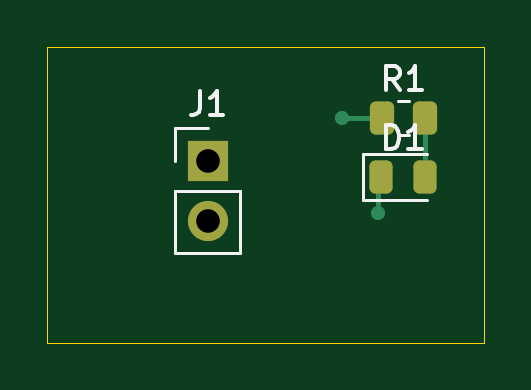
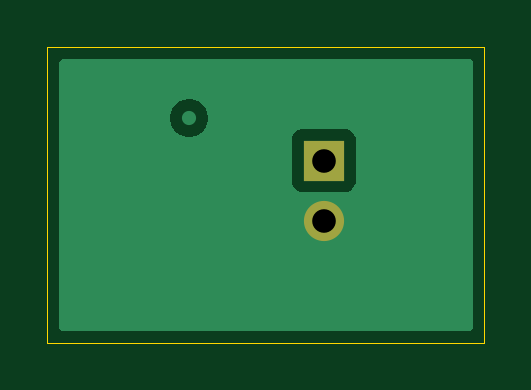
Circuit board: 13 layer files. Board 18.5 x 12.5 mm.
- bottom_copper: LED_Practice-B_Cu.gbr (4162 bytes)
- bottom_mask: LED_Practice-B_Mask.gbr (586 bytes)
- paste: LED_Practice-B_Paste.gbr (457 bytes)
- bottom_silk: LED_Practice-B_Silkscreen.gbr (458 bytes)
- outline: LED_Practice-Edge_Cuts.gbr (612 bytes)
- top_copper: LED_Practice-F_Cu.gbr (2243 bytes)
- top_mask: LED_Practice-F_Mask.gbr (1485 bytes)
- paste: LED_Practice-F_Paste.gbr (1356 bytes)
- top_silk: LED_Practice-F_Silkscreen.gbr (3245 bytes)
- inner_copper: LED_Practice-In1_Cu.gbr (4131 bytes)
- inner_copper: LED_Practice-In2_Cu.gbr (4408 bytes)
- drill: LED_Practice-NPTH.drl (264 bytes)
- drill: LED_Practice-PTH.drl (354 bytes)

=== bottom_copper: LED_Practice-B_Cu.gbr ===
%TF.GenerationSoftware,KiCad,Pcbnew,10.0.6*%
%TF.CreationDate,2026-10-09T16:23:15+08:00*%
%TF.ProjectId,LED_Practice,4c45445f-5072-4616-9374-6963652e6b69,rev?*%
%TF.SameCoordinates,Original*%
%TF.FileFunction,Copper,L4,Bot*%
%TF.FilePolarity,Positive*%
%FSLAX46Y46*%
G04 Gerber Fmt 4.6, Leading zero omitted, Abs format (unit mm)*
G04 Created by KiCad (PCBNEW 10.0.6) date 2026-10-09 16:23:15*
%MOMM*%
%LPD*%
G01*
G04 APERTURE LIST*
%TA.AperFunction,ComponentPad*%
%ADD10R,1.700000X1.700000*%
%TD*%
%TA.AperFunction,ComponentPad*%
%ADD11C,1.700000*%
%TD*%
%TA.AperFunction,ViaPad*%
%ADD12C,0.600000*%
%TD*%
G04 APERTURE END LIST*
D10*
%TO.P,J1,1,Pin_1_1*%
%TO.N,+3.3V*%
X186795000Y-79795000D03*
D11*
%TO.P,J1,2,Pin_2_2*%
%TO.N,GND*%
X186795000Y-82335000D03*
%TD*%
D12*
%TO.N,GND*%
X194000000Y-82000000D03*
%TO.N,+3.3V*%
X192500000Y-78000000D03*
%TD*%
%TA.AperFunction,Conductor*%
%TO.N,GND*%
G36*
X197942539Y-75520185D02*
G01*
X197988294Y-75572989D01*
X197999500Y-75624500D01*
X197999500Y-86875500D01*
X197979815Y-86942539D01*
X197927011Y-86988294D01*
X197875500Y-86999500D01*
X180624500Y-86999500D01*
X180557461Y-86979815D01*
X180511706Y-86927011D01*
X180500500Y-86875500D01*
X180500500Y-78897135D01*
X185444500Y-78897135D01*
X185444500Y-80692870D01*
X185444501Y-80692876D01*
X185450908Y-80752483D01*
X185501202Y-80887328D01*
X185501206Y-80887335D01*
X185587452Y-81002544D01*
X185587455Y-81002547D01*
X185702664Y-81088793D01*
X185702671Y-81088797D01*
X185837517Y-81139091D01*
X185837516Y-81139091D01*
X185844444Y-81139835D01*
X185897127Y-81145500D01*
X187692872Y-81145499D01*
X187752483Y-81139091D01*
X187887331Y-81088796D01*
X188002546Y-81002546D01*
X188088796Y-80887331D01*
X188139091Y-80752483D01*
X188145500Y-80692873D01*
X188145499Y-78897128D01*
X188139091Y-78837517D01*
X188125284Y-78800499D01*
X188088797Y-78702671D01*
X188088793Y-78702664D01*
X188002547Y-78587455D01*
X188002544Y-78587452D01*
X187887335Y-78501206D01*
X187887328Y-78501202D01*
X187752482Y-78450908D01*
X187752483Y-78450908D01*
X187692883Y-78444501D01*
X187692881Y-78444500D01*
X187692873Y-78444500D01*
X187692864Y-78444500D01*
X185897129Y-78444500D01*
X185897123Y-78444501D01*
X185837516Y-78450908D01*
X185702671Y-78501202D01*
X185702664Y-78501206D01*
X185587455Y-78587452D01*
X185587452Y-78587455D01*
X185501206Y-78702664D01*
X185501202Y-78702671D01*
X185450908Y-78837517D01*
X185444501Y-78897116D01*
X185444501Y-78897123D01*
X185444500Y-78897135D01*
X180500500Y-78897135D01*
X180500500Y-77921153D01*
X191699500Y-77921153D01*
X191699500Y-78078846D01*
X191730261Y-78233489D01*
X191730264Y-78233501D01*
X191790602Y-78379172D01*
X191790609Y-78379185D01*
X191878210Y-78510288D01*
X191878213Y-78510292D01*
X191989707Y-78621786D01*
X191989711Y-78621789D01*
X192120814Y-78709390D01*
X192120827Y-78709397D01*
X192266498Y-78769735D01*
X192266503Y-78769737D01*
X192421153Y-78800499D01*
X192421156Y-78800500D01*
X192421158Y-78800500D01*
X192578844Y-78800500D01*
X192578845Y-78800499D01*
X192733497Y-78769737D01*
X192879179Y-78709394D01*
X193010289Y-78621789D01*
X193121789Y-78510289D01*
X193209394Y-78379179D01*
X193269737Y-78233497D01*
X193300500Y-78078842D01*
X193300500Y-77921158D01*
X193300500Y-77921155D01*
X193300499Y-77921153D01*
X193269738Y-77766510D01*
X193269737Y-77766503D01*
X193269735Y-77766498D01*
X193209397Y-77620827D01*
X193209390Y-77620814D01*
X193121789Y-77489711D01*
X193121786Y-77489707D01*
X193010292Y-77378213D01*
X193010288Y-77378210D01*
X192879185Y-77290609D01*
X192879172Y-77290602D01*
X192733501Y-77230264D01*
X192733489Y-77230261D01*
X192578845Y-77199500D01*
X192578842Y-77199500D01*
X192421158Y-77199500D01*
X192421155Y-77199500D01*
X192266510Y-77230261D01*
X192266498Y-77230264D01*
X192120827Y-77290602D01*
X192120814Y-77290609D01*
X191989711Y-77378210D01*
X191989707Y-77378213D01*
X191878213Y-77489707D01*
X191878210Y-77489711D01*
X191790609Y-77620814D01*
X191790602Y-77620827D01*
X191730264Y-77766498D01*
X191730261Y-77766510D01*
X191699500Y-77921153D01*
X180500500Y-77921153D01*
X180500500Y-75624500D01*
X180520185Y-75557461D01*
X180572989Y-75511706D01*
X180624500Y-75500500D01*
X197875500Y-75500500D01*
X197942539Y-75520185D01*
G37*
%TD.AperFunction*%
%TD*%
M02*

=== bottom_mask: LED_Practice-B_Mask.gbr ===
%TF.GenerationSoftware,KiCad,Pcbnew,10.0.6*%
%TF.CreationDate,2026-10-09T16:23:15+08:00*%
%TF.ProjectId,LED_Practice,4c45445f-5072-4616-9374-6963652e6b69,rev?*%
%TF.SameCoordinates,Original*%
%TF.FileFunction,Soldermask,Bot*%
%TF.FilePolarity,Negative*%
%FSLAX46Y46*%
G04 Gerber Fmt 4.6, Leading zero omitted, Abs format (unit mm)*
G04 Created by KiCad (PCBNEW 10.0.6) date 2026-10-09 16:23:15*
%MOMM*%
%LPD*%
G01*
G04 APERTURE LIST*
%ADD10R,1.700000X1.700000*%
%ADD11C,1.700000*%
G04 APERTURE END LIST*
D10*
%TO.C,J1*%
X186795000Y-79795000D03*
D11*
X186795000Y-82335000D03*
%TD*%
M02*

=== paste: LED_Practice-B_Paste.gbr ===
%TF.GenerationSoftware,KiCad,Pcbnew,10.0.6*%
%TF.CreationDate,2026-10-09T16:23:15+08:00*%
%TF.ProjectId,LED_Practice,4c45445f-5072-4616-9374-6963652e6b69,rev?*%
%TF.SameCoordinates,Original*%
%TF.FileFunction,Paste,Bot*%
%TF.FilePolarity,Positive*%
%FSLAX46Y46*%
G04 Gerber Fmt 4.6, Leading zero omitted, Abs format (unit mm)*
G04 Created by KiCad (PCBNEW 10.0.6) date 2026-10-09 16:23:15*
%MOMM*%
%LPD*%
G01*
G04 APERTURE LIST*
G04 APERTURE END LIST*
M02*

=== bottom_silk: LED_Practice-B_Silkscreen.gbr ===
%TF.GenerationSoftware,KiCad,Pcbnew,10.0.6*%
%TF.CreationDate,2026-10-09T16:23:15+08:00*%
%TF.ProjectId,LED_Practice,4c45445f-5072-4616-9374-6963652e6b69,rev?*%
%TF.SameCoordinates,Original*%
%TF.FileFunction,Legend,Bot*%
%TF.FilePolarity,Positive*%
%FSLAX46Y46*%
G04 Gerber Fmt 4.6, Leading zero omitted, Abs format (unit mm)*
G04 Created by KiCad (PCBNEW 10.0.6) date 2026-10-09 16:23:15*
%MOMM*%
%LPD*%
G01*
G04 APERTURE LIST*
G04 APERTURE END LIST*
M02*

=== outline: LED_Practice-Edge_Cuts.gbr ===
%TF.GenerationSoftware,KiCad,Pcbnew,10.0.6*%
%TF.CreationDate,2026-10-09T16:23:15+08:00*%
%TF.ProjectId,LED_Practice,4c45445f-5072-4616-9374-6963652e6b69,rev?*%
%TF.SameCoordinates,Original*%
%TF.FileFunction,Profile,NP*%
%FSLAX46Y46*%
G04 Gerber Fmt 4.6, Leading zero omitted, Abs format (unit mm)*
G04 Created by KiCad (PCBNEW 10.0.6) date 2026-10-09 16:23:15*
%MOMM*%
%LPD*%
G01*
G04 APERTURE LIST*
%TA.AperFunction,Profile*%
%ADD10C,0.050000*%
%TD*%
G04 APERTURE END LIST*
D10*
X180000000Y-75000000D02*
X198500000Y-75000000D01*
X198500000Y-87500000D01*
X180000000Y-87500000D01*
X180000000Y-75000000D01*
M02*

=== top_copper: LED_Practice-F_Cu.gbr (2243 bytes, source withheld) ===
=== top_mask: LED_Practice-F_Mask.gbr (1485 bytes, source withheld) ===
=== paste: LED_Practice-F_Paste.gbr (1356 bytes, source withheld) ===
=== top_silk: LED_Practice-F_Silkscreen.gbr ===
%TF.GenerationSoftware,KiCad,Pcbnew,10.0.6*%
%TF.CreationDate,2026-10-09T16:23:15+08:00*%
%TF.ProjectId,LED_Practice,4c45445f-5072-4616-9374-6963652e6b69,rev?*%
%TF.SameCoordinates,Original*%
%TF.FileFunction,Legend,Top*%
%TF.FilePolarity,Positive*%
%FSLAX46Y46*%
G04 Gerber Fmt 4.6, Leading zero omitted, Abs format (unit mm)*
G04 Created by KiCad (PCBNEW 10.0.6) date 2026-10-09 16:23:15*
%MOMM*%
%LPD*%
G01*
G04 APERTURE LIST*
%ADD10C,0.150000*%
%ADD11C,0.120000*%
G04 APERTURE END LIST*
D10*
X194920833Y-76804819D02*
X194587500Y-76328628D01*
X194349405Y-76804819D02*
X194349405Y-75804819D01*
X194349405Y-75804819D02*
X194730357Y-75804819D01*
X194730357Y-75804819D02*
X194825595Y-75852438D01*
X194825595Y-75852438D02*
X194873214Y-75900057D01*
X194873214Y-75900057D02*
X194920833Y-75995295D01*
X194920833Y-75995295D02*
X194920833Y-76138152D01*
X194920833Y-76138152D02*
X194873214Y-76233390D01*
X194873214Y-76233390D02*
X194825595Y-76281009D01*
X194825595Y-76281009D02*
X194730357Y-76328628D01*
X194730357Y-76328628D02*
X194349405Y-76328628D01*
X195873214Y-76804819D02*
X195301786Y-76804819D01*
X195587500Y-76804819D02*
X195587500Y-75804819D01*
X195587500Y-75804819D02*
X195492262Y-75947676D01*
X195492262Y-75947676D02*
X195397024Y-76042914D01*
X195397024Y-76042914D02*
X195301786Y-76090533D01*
X194324405Y-79304819D02*
X194324405Y-78304819D01*
X194324405Y-78304819D02*
X194562500Y-78304819D01*
X194562500Y-78304819D02*
X194705357Y-78352438D01*
X194705357Y-78352438D02*
X194800595Y-78447676D01*
X194800595Y-78447676D02*
X194848214Y-78542914D01*
X194848214Y-78542914D02*
X194895833Y-78733390D01*
X194895833Y-78733390D02*
X194895833Y-78876247D01*
X194895833Y-78876247D02*
X194848214Y-79066723D01*
X194848214Y-79066723D02*
X194800595Y-79161961D01*
X194800595Y-79161961D02*
X194705357Y-79257200D01*
X194705357Y-79257200D02*
X194562500Y-79304819D01*
X194562500Y-79304819D02*
X194324405Y-79304819D01*
X195848214Y-79304819D02*
X195276786Y-79304819D01*
X195562500Y-79304819D02*
X195562500Y-78304819D01*
X195562500Y-78304819D02*
X195467262Y-78447676D01*
X195467262Y-78447676D02*
X195372024Y-78542914D01*
X195372024Y-78542914D02*
X195276786Y-78590533D01*
X186461666Y-76869819D02*
X186461666Y-77584104D01*
X186461666Y-77584104D02*
X186414047Y-77726961D01*
X186414047Y-77726961D02*
X186318809Y-77822200D01*
X186318809Y-77822200D02*
X186175952Y-77869819D01*
X186175952Y-77869819D02*
X186080714Y-77869819D01*
X187461666Y-77869819D02*
X186890238Y-77869819D01*
X187175952Y-77869819D02*
X187175952Y-76869819D01*
X187175952Y-76869819D02*
X187080714Y-77012676D01*
X187080714Y-77012676D02*
X186985476Y-77107914D01*
X186985476Y-77107914D02*
X186890238Y-77155533D01*
%TO.C,R1*%
D11*
X194860436Y-78735000D02*
X195314564Y-78735000D01*
X194860436Y-77265000D02*
X195314564Y-77265000D01*
%TO.C,D1*%
X196062500Y-79540000D02*
X193377500Y-79540000D01*
X193377500Y-81460000D02*
X196062500Y-81460000D01*
X193377500Y-79540000D02*
X193377500Y-81460000D01*
%TO.C,J1*%
X185415000Y-78415000D02*
X186795000Y-78415000D01*
X185415000Y-79795000D02*
X185415000Y-78415000D01*
X185415000Y-81065000D02*
X185415000Y-83715000D01*
X185415000Y-81065000D02*
X188175000Y-81065000D01*
X185415000Y-83715000D02*
X188175000Y-83715000D01*
X188175000Y-81065000D02*
X188175000Y-83715000D01*
%TD*%
M02*

=== inner_copper: LED_Practice-In1_Cu.gbr ===
%TF.GenerationSoftware,KiCad,Pcbnew,10.0.6*%
%TF.CreationDate,2026-10-09T16:23:15+08:00*%
%TF.ProjectId,LED_Practice,4c45445f-5072-4616-9374-6963652e6b69,rev?*%
%TF.SameCoordinates,Original*%
%TF.FileFunction,Copper,L2,Inr*%
%TF.FilePolarity,Positive*%
%FSLAX46Y46*%
G04 Gerber Fmt 4.6, Leading zero omitted, Abs format (unit mm)*
G04 Created by KiCad (PCBNEW 10.0.6) date 2026-10-09 16:23:15*
%MOMM*%
%LPD*%
G01*
G04 APERTURE LIST*
%TA.AperFunction,ComponentPad*%
%ADD10R,1.700000X1.700000*%
%TD*%
%TA.AperFunction,ComponentPad*%
%ADD11C,1.700000*%
%TD*%
%TA.AperFunction,ViaPad*%
%ADD12C,0.600000*%
%TD*%
G04 APERTURE END LIST*
D10*
%TO.N,+3.3V*%
%TO.C,J1*%
X186795000Y-79795000D03*
D11*
%TO.N,GND*%
X186795000Y-82335000D03*
%TD*%
D12*
%TO.N,GND*%
X194000000Y-82000000D03*
%TO.N,+3.3V*%
X192500000Y-78000000D03*
%TD*%
%TA.AperFunction,Conductor*%
%TO.N,GND*%
G36*
X197942539Y-75520185D02*
G01*
X197988294Y-75572989D01*
X197999500Y-75624500D01*
X197999500Y-86875500D01*
X197979815Y-86942539D01*
X197927011Y-86988294D01*
X197875500Y-86999500D01*
X180624500Y-86999500D01*
X180557461Y-86979815D01*
X180511706Y-86927011D01*
X180500500Y-86875500D01*
X180500500Y-78897135D01*
X185444500Y-78897135D01*
X185444500Y-80692870D01*
X185444501Y-80692876D01*
X185450908Y-80752483D01*
X185501202Y-80887328D01*
X185501206Y-80887335D01*
X185587452Y-81002544D01*
X185587455Y-81002547D01*
X185702664Y-81088793D01*
X185702671Y-81088797D01*
X185837517Y-81139091D01*
X185837516Y-81139091D01*
X185844444Y-81139835D01*
X185897127Y-81145500D01*
X187692872Y-81145499D01*
X187752483Y-81139091D01*
X187887331Y-81088796D01*
X188002546Y-81002546D01*
X188088796Y-80887331D01*
X188139091Y-80752483D01*
X188145500Y-80692873D01*
X188145499Y-78897128D01*
X188139091Y-78837517D01*
X188125284Y-78800499D01*
X188088797Y-78702671D01*
X188088793Y-78702664D01*
X188002547Y-78587455D01*
X188002544Y-78587452D01*
X187887335Y-78501206D01*
X187887328Y-78501202D01*
X187752482Y-78450908D01*
X187752483Y-78450908D01*
X187692883Y-78444501D01*
X187692881Y-78444500D01*
X187692873Y-78444500D01*
X187692864Y-78444500D01*
X185897129Y-78444500D01*
X185897123Y-78444501D01*
X185837516Y-78450908D01*
X185702671Y-78501202D01*
X185702664Y-78501206D01*
X185587455Y-78587452D01*
X185587452Y-78587455D01*
X185501206Y-78702664D01*
X185501202Y-78702671D01*
X185450908Y-78837517D01*
X185444501Y-78897116D01*
X185444501Y-78897123D01*
X185444500Y-78897135D01*
X180500500Y-78897135D01*
X180500500Y-77921153D01*
X191699500Y-77921153D01*
X191699500Y-78078846D01*
X191730261Y-78233489D01*
X191730264Y-78233501D01*
X191790602Y-78379172D01*
X191790609Y-78379185D01*
X191878210Y-78510288D01*
X191878213Y-78510292D01*
X191989707Y-78621786D01*
X191989711Y-78621789D01*
X192120814Y-78709390D01*
X192120827Y-78709397D01*
X192266498Y-78769735D01*
X192266503Y-78769737D01*
X192421153Y-78800499D01*
X192421156Y-78800500D01*
X192421158Y-78800500D01*
X192578844Y-78800500D01*
X192578845Y-78800499D01*
X192733497Y-78769737D01*
X192879179Y-78709394D01*
X193010289Y-78621789D01*
X193121789Y-78510289D01*
X193209394Y-78379179D01*
X193269737Y-78233497D01*
X193300500Y-78078842D01*
X193300500Y-77921158D01*
X193300500Y-77921155D01*
X193300499Y-77921153D01*
X193269738Y-77766510D01*
X193269737Y-77766503D01*
X193269735Y-77766498D01*
X193209397Y-77620827D01*
X193209390Y-77620814D01*
X193121789Y-77489711D01*
X193121786Y-77489707D01*
X193010292Y-77378213D01*
X193010288Y-77378210D01*
X192879185Y-77290609D01*
X192879172Y-77290602D01*
X192733501Y-77230264D01*
X192733489Y-77230261D01*
X192578845Y-77199500D01*
X192578842Y-77199500D01*
X192421158Y-77199500D01*
X192421155Y-77199500D01*
X192266510Y-77230261D01*
X192266498Y-77230264D01*
X192120827Y-77290602D01*
X192120814Y-77290609D01*
X191989711Y-77378210D01*
X191989707Y-77378213D01*
X191878213Y-77489707D01*
X191878210Y-77489711D01*
X191790609Y-77620814D01*
X191790602Y-77620827D01*
X191730264Y-77766498D01*
X191730261Y-77766510D01*
X191699500Y-77921153D01*
X180500500Y-77921153D01*
X180500500Y-75624500D01*
X180520185Y-75557461D01*
X180572989Y-75511706D01*
X180624500Y-75500500D01*
X197875500Y-75500500D01*
X197942539Y-75520185D01*
G37*
%TD.AperFunction*%
%TD*%
M02*

=== inner_copper: LED_Practice-In2_Cu.gbr ===
%TF.GenerationSoftware,KiCad,Pcbnew,10.0.6*%
%TF.CreationDate,2026-10-09T16:23:15+08:00*%
%TF.ProjectId,LED_Practice,4c45445f-5072-4616-9374-6963652e6b69,rev?*%
%TF.SameCoordinates,Original*%
%TF.FileFunction,Copper,L3,Inr*%
%TF.FilePolarity,Positive*%
%FSLAX46Y46*%
G04 Gerber Fmt 4.6, Leading zero omitted, Abs format (unit mm)*
G04 Created by KiCad (PCBNEW 10.0.6) date 2026-10-09 16:23:15*
%MOMM*%
%LPD*%
G01*
G04 APERTURE LIST*
%TA.AperFunction,ComponentPad*%
%ADD10R,1.700000X1.700000*%
%TD*%
%TA.AperFunction,ComponentPad*%
%ADD11C,1.700000*%
%TD*%
%TA.AperFunction,ViaPad*%
%ADD12C,0.600000*%
%TD*%
G04 APERTURE END LIST*
D10*
%TO.N,+3.3V*%
%TO.C,J1*%
X186795000Y-79795000D03*
D11*
%TO.N,GND*%
X186795000Y-82335000D03*
%TD*%
D12*
%TO.N,GND*%
X194000000Y-82000000D03*
%TO.N,+3.3V*%
X192500000Y-78000000D03*
%TD*%
%TA.AperFunction,Conductor*%
%TO.N,+3.3V*%
G36*
X197942539Y-75520185D02*
G01*
X197988294Y-75572989D01*
X197999500Y-75624500D01*
X197999500Y-86875500D01*
X197979815Y-86942539D01*
X197927011Y-86988294D01*
X197875500Y-86999500D01*
X180624500Y-86999500D01*
X180557461Y-86979815D01*
X180511706Y-86927011D01*
X180500500Y-86875500D01*
X180500500Y-82228713D01*
X185444500Y-82228713D01*
X185444500Y-82441287D01*
X185477754Y-82651243D01*
X185526250Y-82800499D01*
X185543444Y-82853414D01*
X185639951Y-83042820D01*
X185764890Y-83214786D01*
X185915213Y-83365109D01*
X186087179Y-83490048D01*
X186087181Y-83490049D01*
X186087184Y-83490051D01*
X186276588Y-83586557D01*
X186478757Y-83652246D01*
X186688713Y-83685500D01*
X186688714Y-83685500D01*
X186901286Y-83685500D01*
X186901287Y-83685500D01*
X187111243Y-83652246D01*
X187313412Y-83586557D01*
X187502816Y-83490051D01*
X187524789Y-83474086D01*
X187674786Y-83365109D01*
X187674788Y-83365106D01*
X187674792Y-83365104D01*
X187825104Y-83214792D01*
X187825106Y-83214788D01*
X187825109Y-83214786D01*
X187950048Y-83042820D01*
X187950047Y-83042820D01*
X187950051Y-83042816D01*
X188046557Y-82853412D01*
X188112246Y-82651243D01*
X188145500Y-82441287D01*
X188145500Y-82228713D01*
X188112246Y-82018757D01*
X188080532Y-81921153D01*
X193199500Y-81921153D01*
X193199500Y-82078846D01*
X193230261Y-82233489D01*
X193230264Y-82233501D01*
X193290602Y-82379172D01*
X193290609Y-82379185D01*
X193378210Y-82510288D01*
X193378213Y-82510292D01*
X193489707Y-82621786D01*
X193489711Y-82621789D01*
X193620814Y-82709390D01*
X193620827Y-82709397D01*
X193766498Y-82769735D01*
X193766503Y-82769737D01*
X193921153Y-82800499D01*
X193921156Y-82800500D01*
X193921158Y-82800500D01*
X194078844Y-82800500D01*
X194078845Y-82800499D01*
X194233497Y-82769737D01*
X194379179Y-82709394D01*
X194510289Y-82621789D01*
X194621789Y-82510289D01*
X194709394Y-82379179D01*
X194769737Y-82233497D01*
X194800500Y-82078842D01*
X194800500Y-81921158D01*
X194800500Y-81921155D01*
X194800499Y-81921153D01*
X194769737Y-81766503D01*
X194712028Y-81627179D01*
X194709397Y-81620827D01*
X194709390Y-81620814D01*
X194621789Y-81489711D01*
X194621786Y-81489707D01*
X194510292Y-81378213D01*
X194510288Y-81378210D01*
X194379185Y-81290609D01*
X194379172Y-81290602D01*
X194233501Y-81230264D01*
X194233489Y-81230261D01*
X194078845Y-81199500D01*
X194078842Y-81199500D01*
X193921158Y-81199500D01*
X193921155Y-81199500D01*
X193766510Y-81230261D01*
X193766498Y-81230264D01*
X193620827Y-81290602D01*
X193620814Y-81290609D01*
X193489711Y-81378210D01*
X193489707Y-81378213D01*
X193378213Y-81489707D01*
X193378210Y-81489711D01*
X193290609Y-81620814D01*
X193290602Y-81620827D01*
X193230264Y-81766498D01*
X193230261Y-81766510D01*
X193199500Y-81921153D01*
X188080532Y-81921153D01*
X188046557Y-81816588D01*
X188046555Y-81816585D01*
X188046555Y-81816583D01*
X187950048Y-81627179D01*
X187825109Y-81455213D01*
X187674786Y-81304890D01*
X187502820Y-81179951D01*
X187313414Y-81083444D01*
X187313413Y-81083443D01*
X187313412Y-81083443D01*
X187111243Y-81017754D01*
X187111241Y-81017753D01*
X187111240Y-81017753D01*
X186949957Y-80992208D01*
X186901287Y-80984500D01*
X186688713Y-80984500D01*
X186640042Y-80992208D01*
X186478760Y-81017753D01*
X186276585Y-81083444D01*
X186087179Y-81179951D01*
X185915213Y-81304890D01*
X185764890Y-81455213D01*
X185639951Y-81627179D01*
X185543444Y-81816585D01*
X185477753Y-82018760D01*
X185444500Y-82228713D01*
X180500500Y-82228713D01*
X180500500Y-75624500D01*
X180520185Y-75557461D01*
X180572989Y-75511706D01*
X180624500Y-75500500D01*
X197875500Y-75500500D01*
X197942539Y-75520185D01*
G37*
%TD.AperFunction*%
%TD*%
M02*

=== drill: LED_Practice-NPTH.drl ===
M48
; DRILL file KiCad 10.0.6 date 2026-10-09T15:50:10
; FORMAT={-:-/ absolute / metric / decimal}
; #@! TF.CreationDate,2026-10-09T15:50:10+08:00
; #@! TF.GenerationSoftware,Kicad,Pcbnew,10.0.6
; #@! TF.FileFunction,NonPlated,1,2,NPTH
FMAT,2
METRIC
%
G90
G05
M30

=== drill: LED_Practice-PTH.drl ===
M48
; DRILL file KiCad 10.0.6 date 2026-10-09T15:50:10
; FORMAT={-:-/ absolute / metric / decimal}
; #@! TF.CreationDate,2026-10-09T15:50:10+08:00
; #@! TF.GenerationSoftware,Kicad,Pcbnew,10.0.6
; #@! TF.FileFunction,Plated,1,2,PTH
FMAT,2
METRIC
; #@! TA.AperFunction,Plated,PTH,ComponentDrill
T1C1.000
%
G90
G05
T1
X186.795Y-79.795
X186.795Y-82.335
M30
